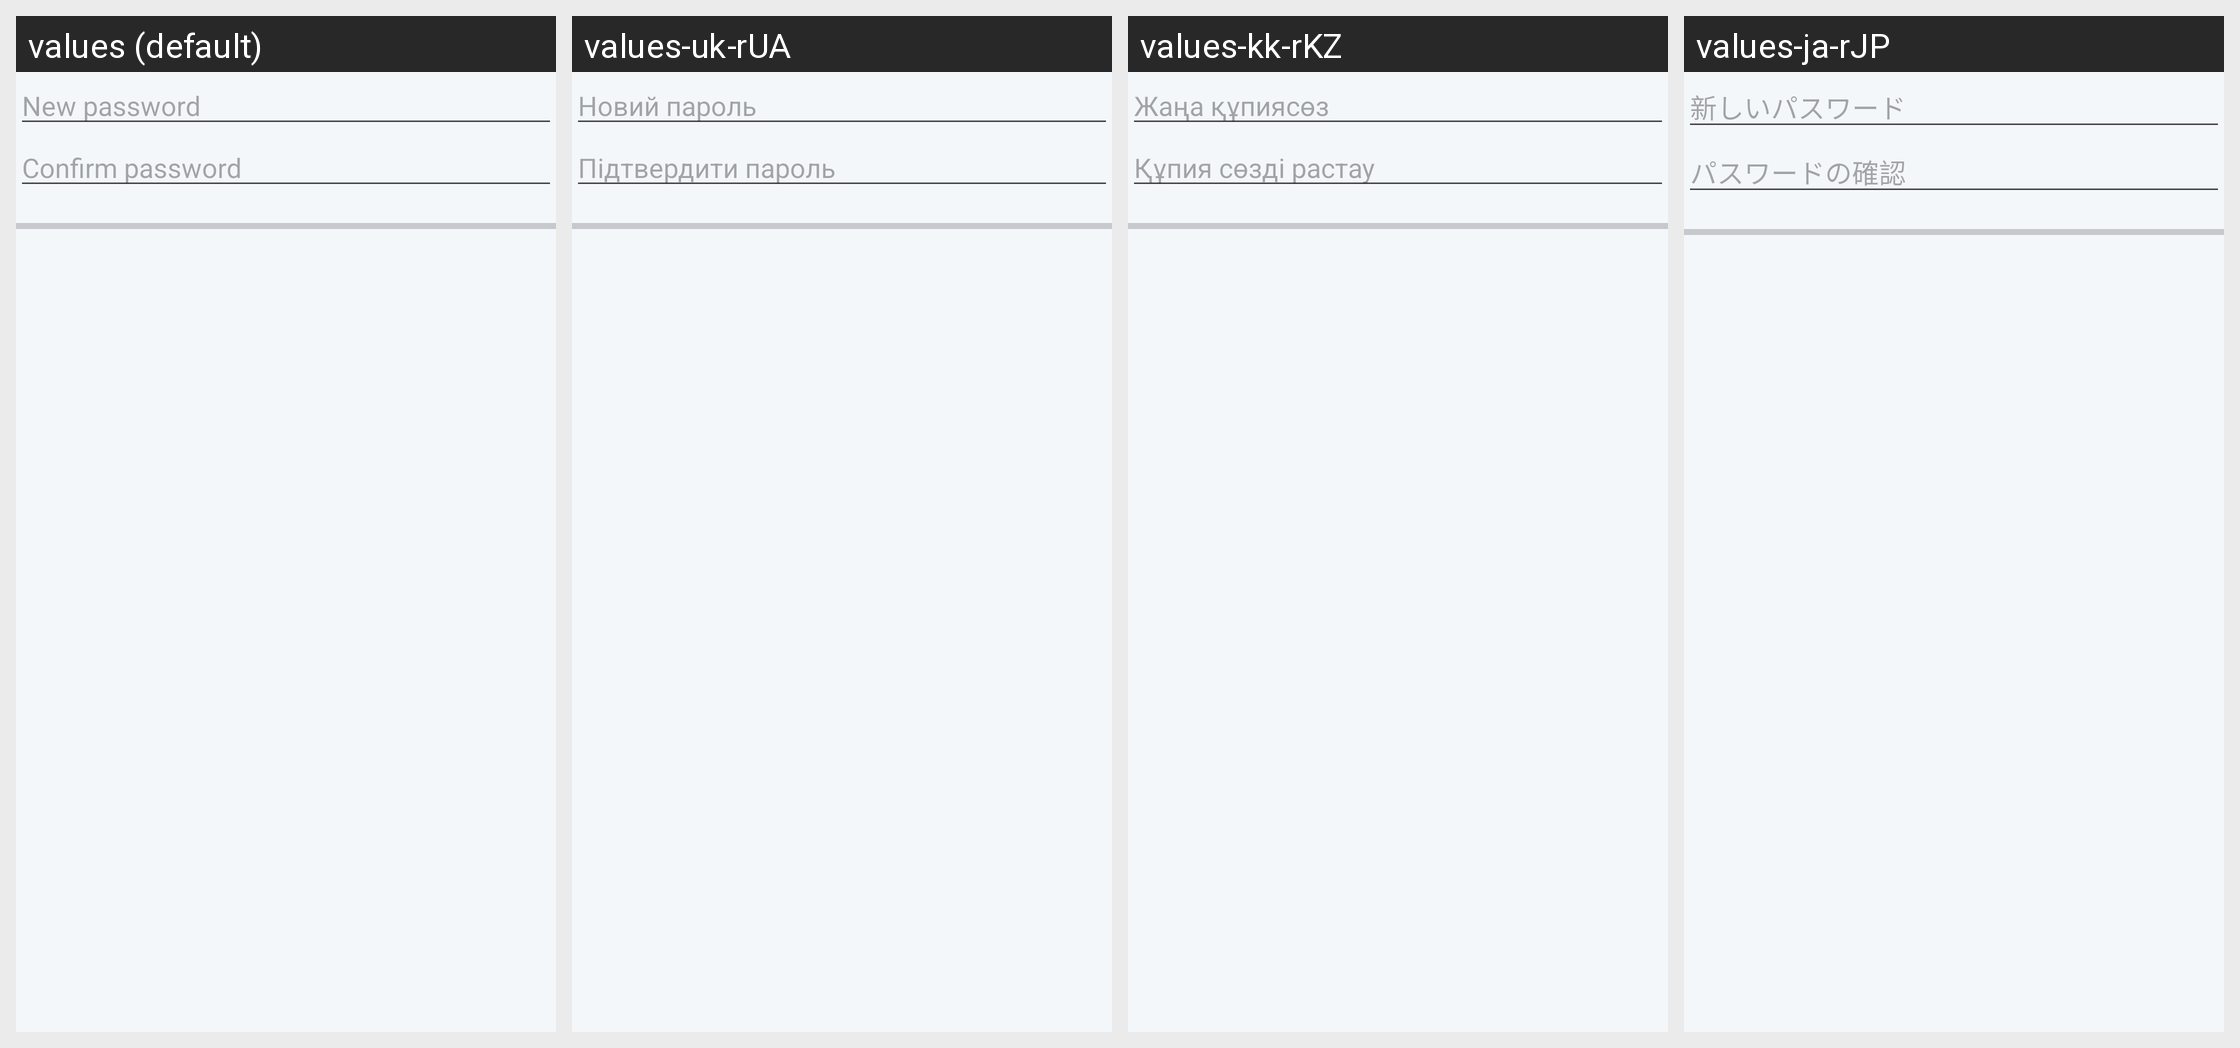

Translations of the strings shown on this Android screen, per locale in the grid:
Android screen res/layout/new_password.xml rendered under 4 locales, left to right: values (default), values-uk-rUA, values-kk-rKZ, values-ja-rJP. Device: Nexus 5 (rendered at 1080×1920; each locale shown at half size, 540×960, under a caption strip naming it); theme AppBaseTheme.
Other locales in the repository, not shown: values-ar-rEG, values-cs-rCZ, values-de-rDE, values-dk-rDK, values-es-rES, values-es-rMX, values-fi-rFI, values-fr-rFR, values-gr-rGR, values-hi-rIN, values-hu-rHU, values-id-rID, values-it-rIT, values-lt-rLT, values-nl-rNL, values-pl-rPL, values-pt-rBR, values-pt-rPT, values-ro-rRO, values-ru-rRU, values-th-rTH, values-vi-rVN, values-zh-rCN.
Strings drawn on this screen, with the default value and each locale's value (text and hints the layout hard-codes, and strings that could not be matched under every locale, appear in the picture but are not listed):

hint_field_new_password
  values: New password
  values-uk-rUA: Новий пароль
  values-kk-rKZ: Жаңа құпиясөз
  values-ja-rJP: 新しいパスワード

hint_field_conf_password
  values: Confirm password
  values-uk-rUA: Підтвердити пароль
  values-kk-rKZ: Құпия сөзді растау
  values-ja-rJP: パスワードの確認
